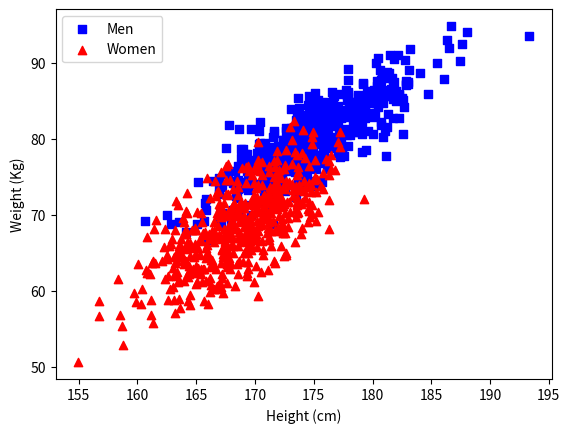

Write Python code to recreate this figure.
#! /usr/bin/env python3
# -*- coding: utf-8 -*-

import numpy as np
import matplotlib.pyplot as plt


def generate_guassian(mean, covar, samples, color, label, marker):
    x, y = np.random.multivariate_normal(mean, covar, samples).T
    plt.scatter(x, y, c=color, marker=marker, label=label)


def main():
    generate_guassian(
        [175, 80],
        [[25, 30], [15, 12]],
        500,
        'blue',
        'Men',
        ','
    )
    generate_guassian(
        [169, 69],
        [[20, 30], [15, 10]],
        500,
        'red',
        'Women',
        '^'
    )
    plt.xlabel('Height (cm)')
    plt.ylabel('Weight (Kg)')
    plt.legend()

    plt.show()


if __name__ == '__main__':
    main()
